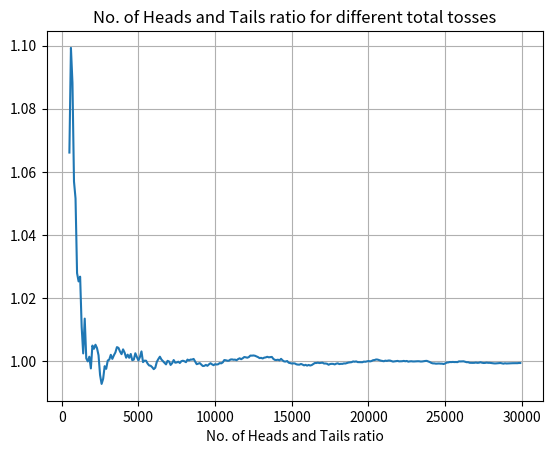

The matplotlib source for this figure:
"""Code verifying that if to events has equal probability, then though for a small number of events they  occur
different number of times, but for a large number of sampling the occurrence of them becomes same.
 The example of coin tossing has been used. We can change the probability and see the sytem behave accordingly. """

# [redacted]
### 05/06/2020 ###


import matplotlib.pyplot as plt
import random

countHead = []
countTail = []
tossesNo = []
ratio = []
countH = 0
countT = 0

probability = 0.5

maxItr = 30000

for tosses in range(500, maxItr, 100):
    for i in range(tosses):
        if random.random() < probability:
            countH += 1
        else:
            countT += 1

    countHead.append(countH)
    countTail.append(countT)
    tossesNo.append(tosses)
    ratio.append(float(countH / countT))

plt.plot(tossesNo, ratio)
plt.xlabel("No. of Heads and Tails ratio")
plt.title("No. of Heads and Tails ratio for different total tosses")
plt.grid()
plt.show()
